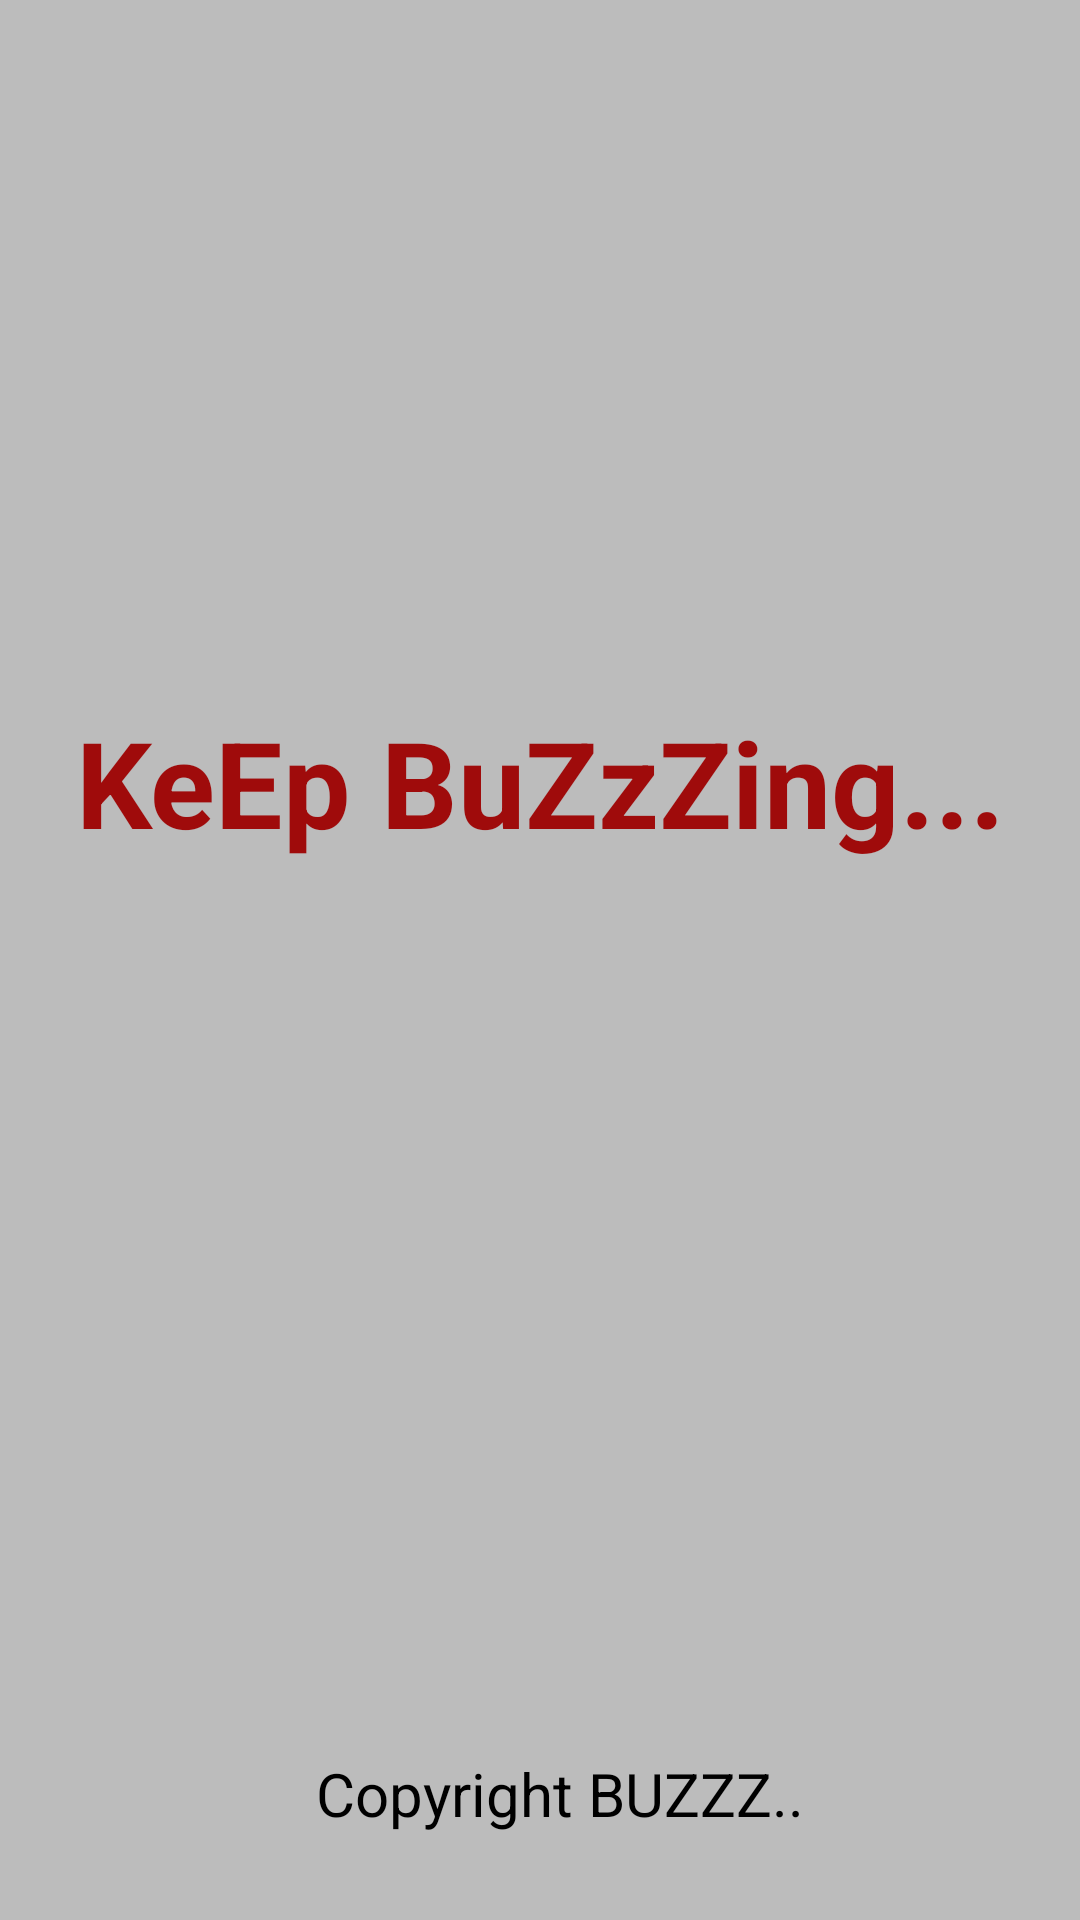

Produce the Android XML layout that renders to this screen, including the resource entries it uses.
<!-- AndroidManifest.xml: application theme Theme.Buzzz -->
<!-- res/layout/activity_splash.xml -->
<?xml version="1.0" encoding="utf-8"?>
<androidx.constraintlayout.widget.ConstraintLayout xmlns:android="http://schemas.android.com/apk/res/android"
    xmlns:app="http://schemas.android.com/apk/res-auto"
    xmlns:tools="http://schemas.android.com/tools"
    android:layout_width="match_parent"
    android:layout_height="match_parent"
    android:background="@color/grayBackground"
    tools:context=".splash">

    <ImageView
        android:id="@+id/imageView"
        android:layout_width="150dp"
        android:layout_height="150dp"
        android:layout_marginStart="165dp"
        android:layout_marginTop="131dp"
        android:layout_marginEnd="165dp"
        android:layout_marginBottom="500dp"
        android:foregroundGravity="center"
        android:src="@drawable/logo_buzzz"
        app:layout_constraintBottom_toBottomOf="parent"
        app:layout_constraintEnd_toEndOf="parent"
        app:layout_constraintStart_toStartOf="parent"
        app:layout_constraintTop_toTopOf="parent" />

    <TextView
        android:id="@+id/textView7"
        android:layout_width="match_parent"
        android:layout_height="100dp"
        android:gravity="center"
        android:text="KeEp BuZzZing..."
        android:textColor="@color/red"
        android:textSize="40dp"
        android:textStyle="bold"
        app:layout_constraintBottom_toBottomOf="parent"
        app:layout_constraintEnd_toEndOf="parent"
        app:layout_constraintHorizontal_bias="0.0"
        app:layout_constraintStart_toStartOf="parent"
        app:layout_constraintTop_toBottomOf="@+id/imageView"
        app:layout_constraintVertical_bias="0.0" />

    <TextView
        android:id="@+id/textView"
        android:layout_width="wrap_content"
        android:layout_height="wrap_content"
        android:layout_marginStart="8dp"
        android:text="Copyright BUZZZ.."
        android:textColor="@color/black"
        android:textColorHint="@color/black"
        android:textSize="20sp"
        app:layout_constraintBottom_toBottomOf="parent"
        app:layout_constraintEnd_toEndOf="parent"
        app:layout_constraintHorizontal_bias="0.514"
        app:layout_constraintStart_toStartOf="parent"
        app:layout_constraintTop_toBottomOf="@+id/textView7"
        app:layout_constraintVertical_bias="0.905" />

</androidx.constraintlayout.widget.ConstraintLayout>
<!-- resources referenced by this layout -->
<resources>
  <color name="black">#FF000000</color>
  <color name="grayBackground">#BCBCBC</color>
  <color name="red">#9F0B0B</color>
  <style name="Theme.Buzzz" parent="Theme.MaterialComponents.DayNight.NoActionBar">
          
          <item name="colorPrimary">@color/red</item>
          <item name="colorPrimaryVariant">@color/red</item>
          <item name="colorOnPrimary">@color/red</item>
          
          <item name="colorSecondary">@color/red</item>
          <item name="colorSecondaryVariant">@color/red</item>
          <item name="colorOnSecondary">@color/red</item>
          
          <item name="android:statusBarColor" tools:targetApi="l">?attr/colorPrimaryVariant</item>
          
      </style>
</resources>
